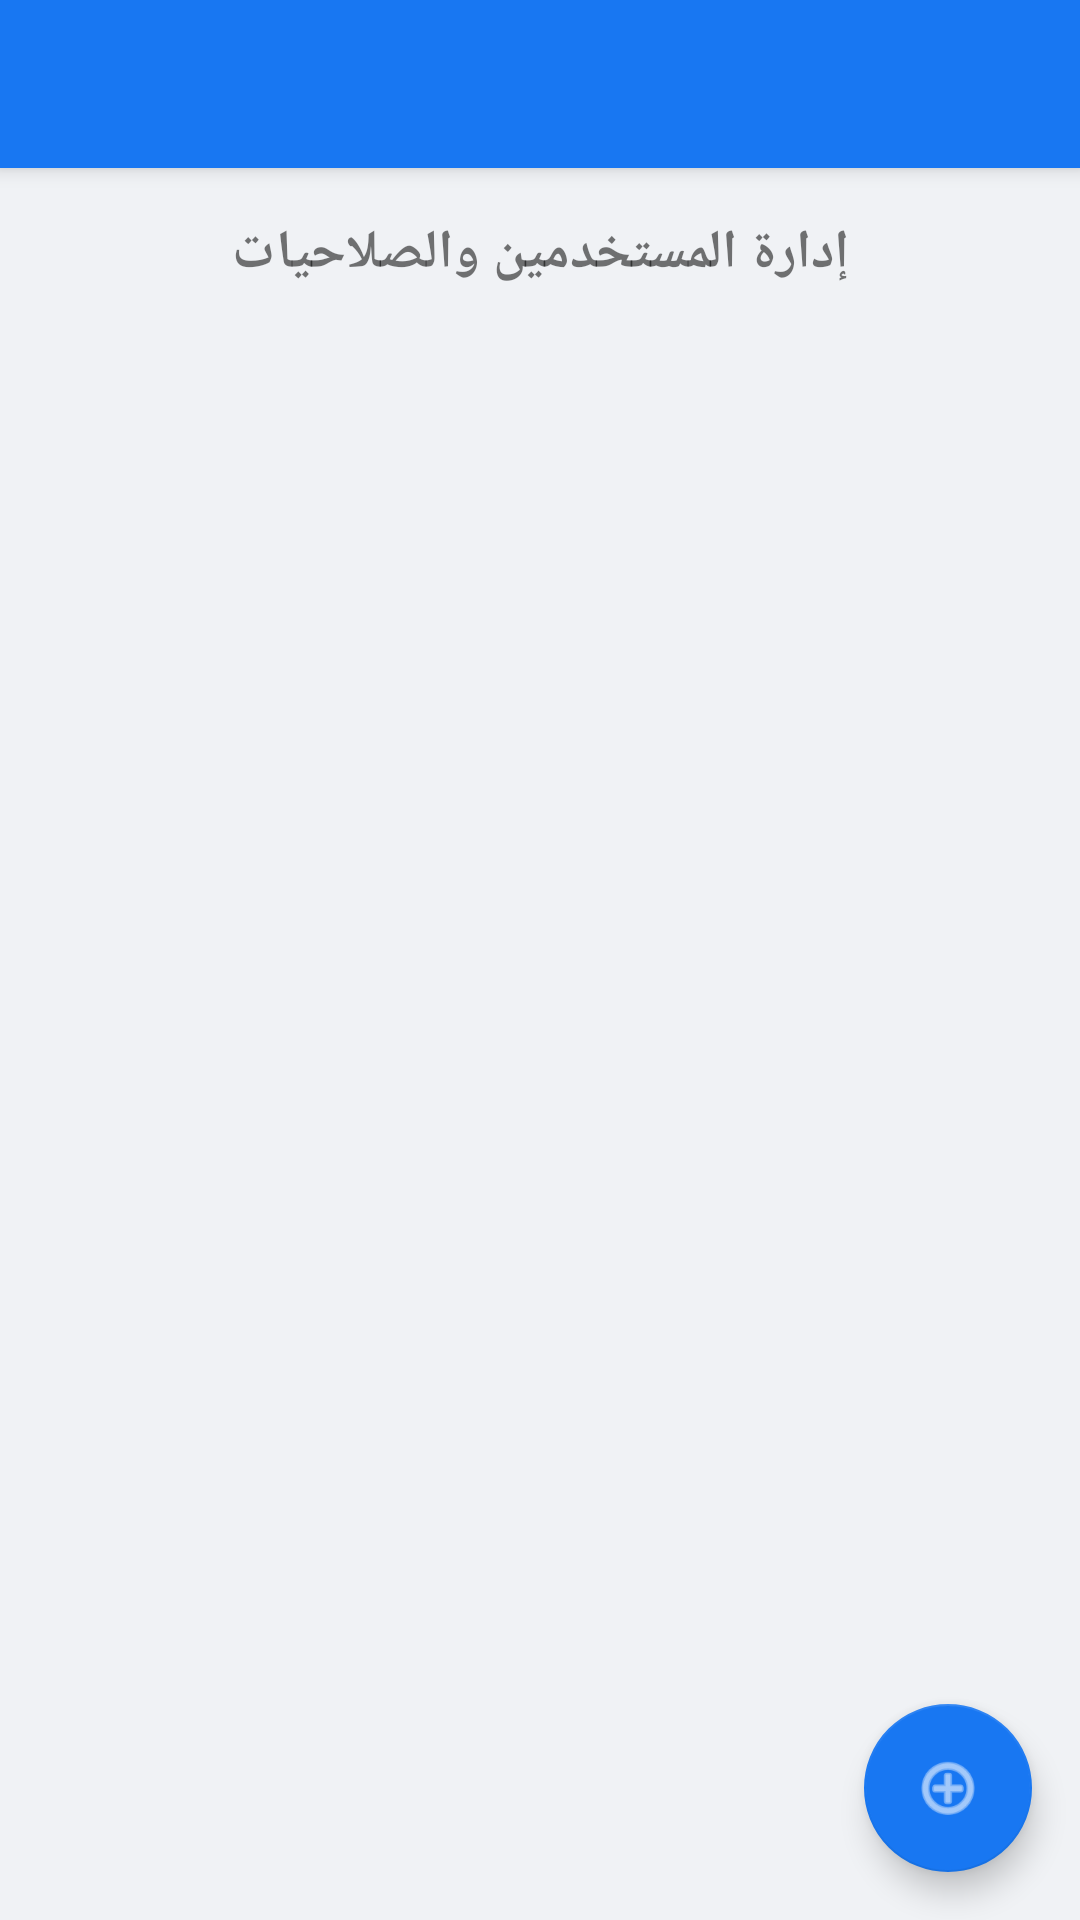

This screen was rendered from an Android layout file. Write that file and the resources it references.
<!-- AndroidManifest.xml: application theme AppTheme.Facebook -->
<!-- res/layout/activity_user_management.xml -->
<?xml version="1.0" encoding="utf-8"?>
<androidx.coordinatorlayout.widget.CoordinatorLayout xmlns:android="http://schemas.android.com/apk/res/android"
    xmlns:app="http://schemas.android.com/apk/res-auto"
    android:layout_width="match_parent"
    android:layout_height="match_parent">

    <com.google.android.material.appbar.AppBarLayout
        android:layout_width="match_parent"
        android:layout_height="wrap_content">

        <androidx.appcompat.widget.Toolbar
            android:id="@+id/toolbar"
            android:layout_width="match_parent"
            android:layout_height="?attr/actionBarSize"
            android:background="?attr/colorPrimary"
            android:theme="@style/ThemeOverlay.AppCompat.Dark.ActionBar"
            app:popupTheme="@style/ThemeOverlay.AppCompat.Light" />

    </com.google.android.material.appbar.AppBarLayout>

    <LinearLayout
        android:layout_width="match_parent"
        android:layout_height="match_parent"
        android:orientation="vertical"
        android:padding="16dp"
        app:layout_behavior="@string/appbar_scrolling_view_behavior">

        <TextView
            android:layout_width="match_parent"
            android:layout_height="wrap_content"
            android:text="إدارة المستخدمين والصلاحيات"
            android:textSize="18sp"
            android:textStyle="bold"
            android:gravity="center"
            android:layout_marginBottom="16dp" />

        <ListView
            android:id="@+id/usersListView"
            android:layout_width="match_parent"
            android:layout_height="match_parent"
            android:divider="@android:drawable/divider_horizontal_bright"
            android:dividerHeight="1dp" />

    </LinearLayout>

    <com.google.android.material.floatingactionbutton.FloatingActionButton
        android:id="@+id/addUserFab"
        android:layout_width="wrap_content"
        android:layout_height="wrap_content"
        android:layout_gravity="bottom|end"
        android:layout_margin="16dp"
        android:src="@android:drawable/ic_menu_add"
        app:tint="@android:color/white" />

</androidx.coordinatorlayout.widget.CoordinatorLayout>
<!-- resources referenced by this layout -->
<resources>
  <style name="AppTheme.Facebook" parent="Theme.AppCompat.Light.NoActionBar">
          <item name="colorPrimary">@color/colorPrimary</item>
          <item name="colorPrimaryDark">@color/colorPrimaryDark</item>
          <item name="colorAccent">@color/colorAccent</item>
          <item name="android:windowBackground">@color/colorBackground</item>
          <item name="android:textColorPrimary">@color/colorText</item>
          <item name="android:textColorSecondary">@color/colorSecondaryText</item>
          <item name="android:statusBarColor">@color/colorPrimary</item>
      </style>
  <color name="colorPrimary">#1877F2</color>
  <color name="colorPrimaryDark">#166FE5</color>
  <color name="colorAccent">#1877F2</color>
  <color name="colorBackground">#F0F2F5</color>
  <color name="colorText">#050505</color>
  <color name="colorSecondaryText">#65676B</color>
</resources>
